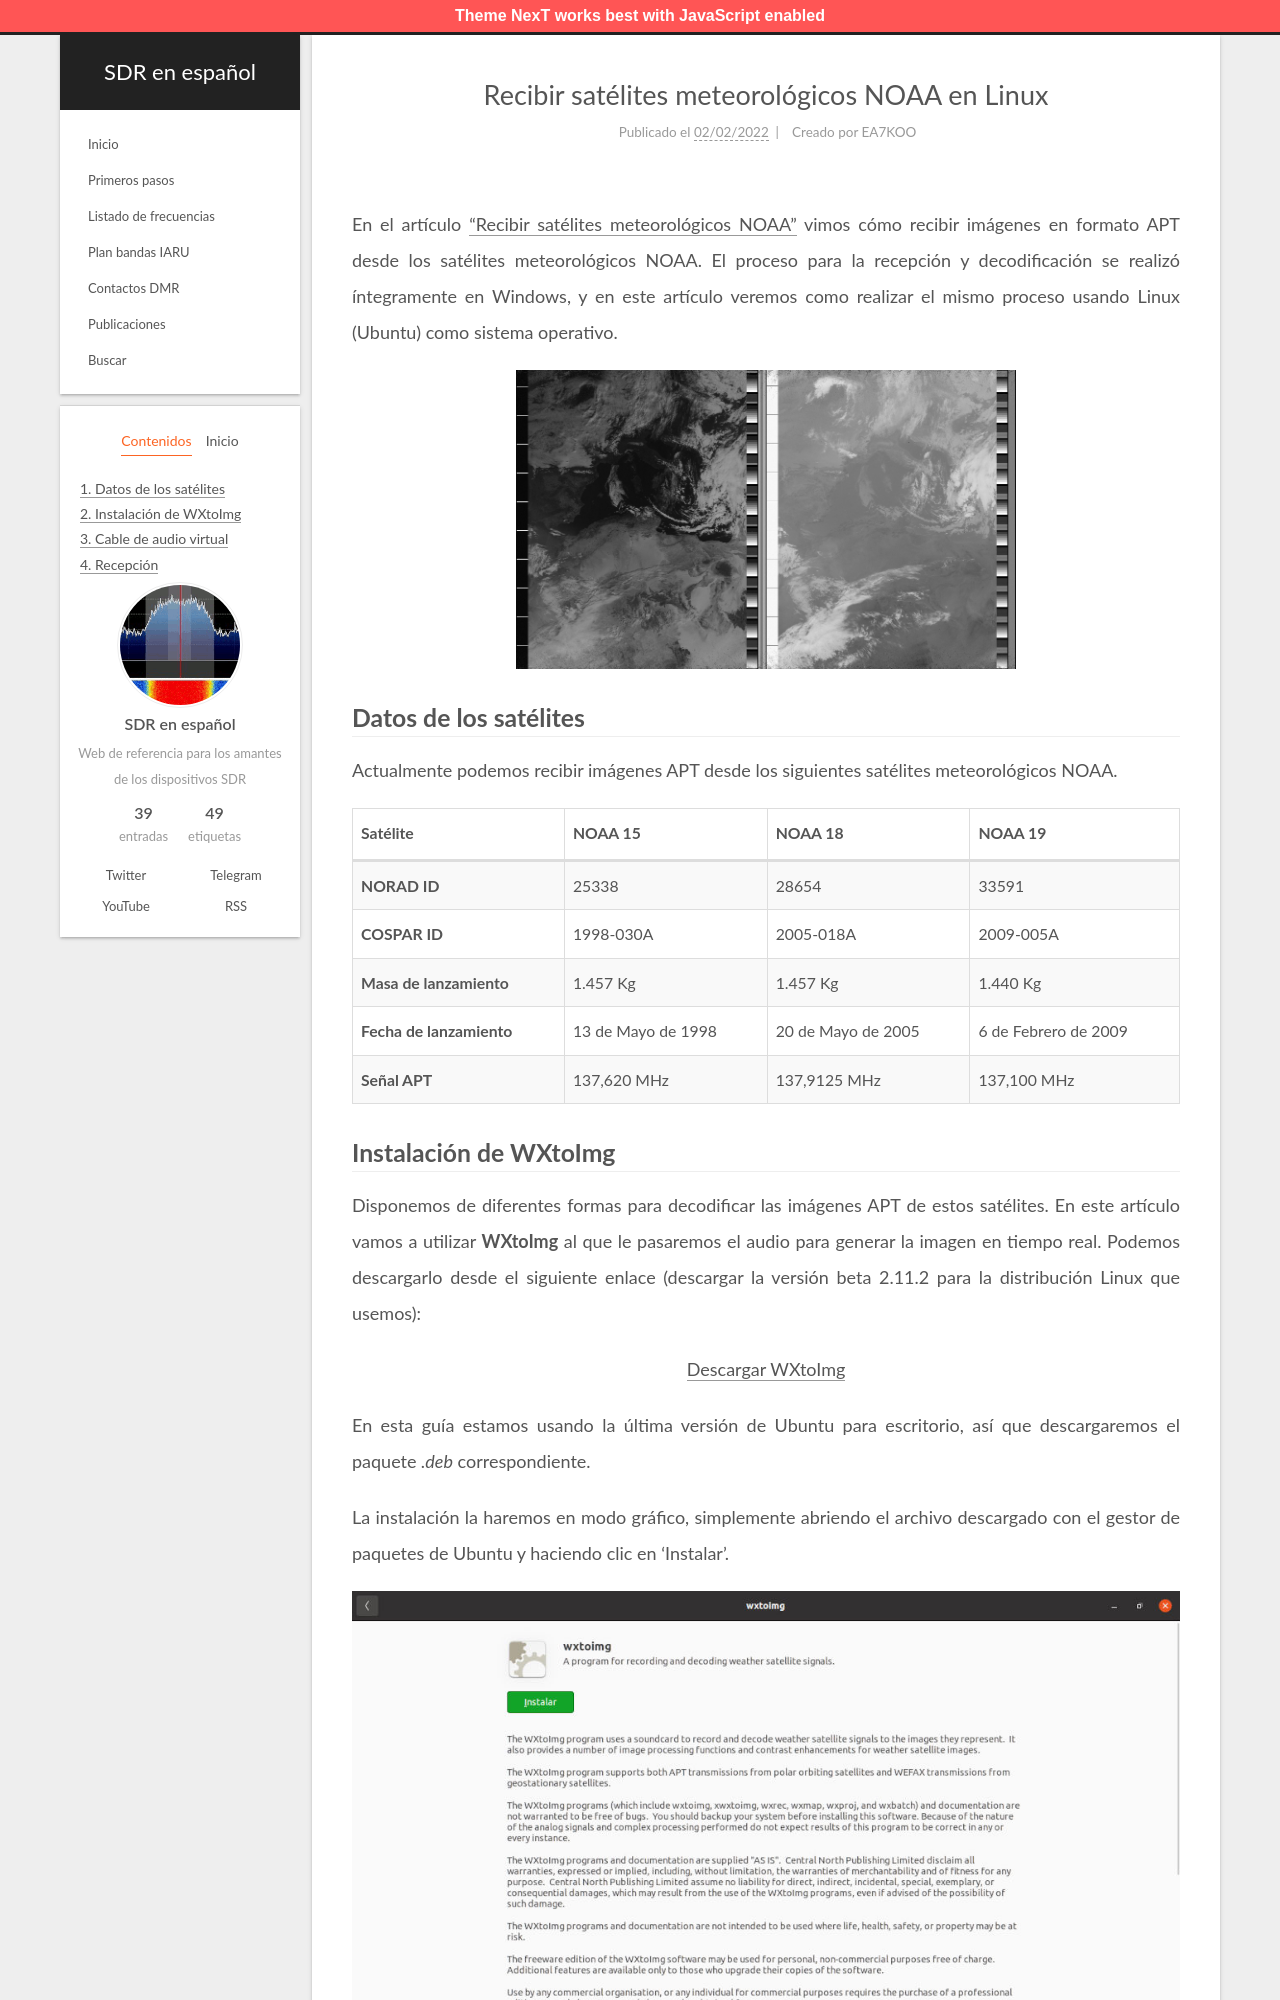

repository: albertomn86/sdr-es · page: recibir-satelites-meteorologicos-NOAA-linux/index.html · generator: jekyll

---
title: Recibir satélites meteorológicos NOAA en Linux
date: 2022-02-02 18:21:07
tags: [Satélites, Satélites meteorológicos, NOAA, Meteorología, Linux, WXtoIMG]
author: EA7KOO
description: Guía detallada para recibir imágenes en formato APT desde los satélites meteorológicos NOAA en Linux.
---

En el artículo ["Recibir satélites meteorológicos NOAA"](/recepcion-satelites-meteorologicos-NOAA/) vimos cómo recibir imágenes en formato APT desde los satélites meteorológicos NOAA. El proceso para la recepción y decodificación se realizó íntegramente en Windows, y en este artículo veremos como realizar el mismo proceso usando Linux (Ubuntu) como sistema operativo.

<!-- more -->

{% asset_img noaa18.jpg 500 "NOAA 18" %}

## Datos de los satélites

Actualmente podemos recibir imágenes APT desde los siguientes satélites meteorológicos NOAA.

| Satélite        | NOAA 15 | NOAA 18 | NOAA 19 |
|-----------------|---|---|---|
| **NORAD ID**    | 25338 | 28654 | 33591 |
| **COSPAR ID**   | 1998-030A | 2005-018A | 2009-005A |
| **Masa de lanzamiento** | 1.457 Kg | 1.457 Kg | 1.440 Kg |
| **Fecha de lanzamiento** | 13 de Mayo de 1998 | 20 de Mayo de 2005 | 6 de Febrero de 2009 |
| **Señal APT**   | 137,620 MHz | 137,9125 MHz | 137,100 MHz |
